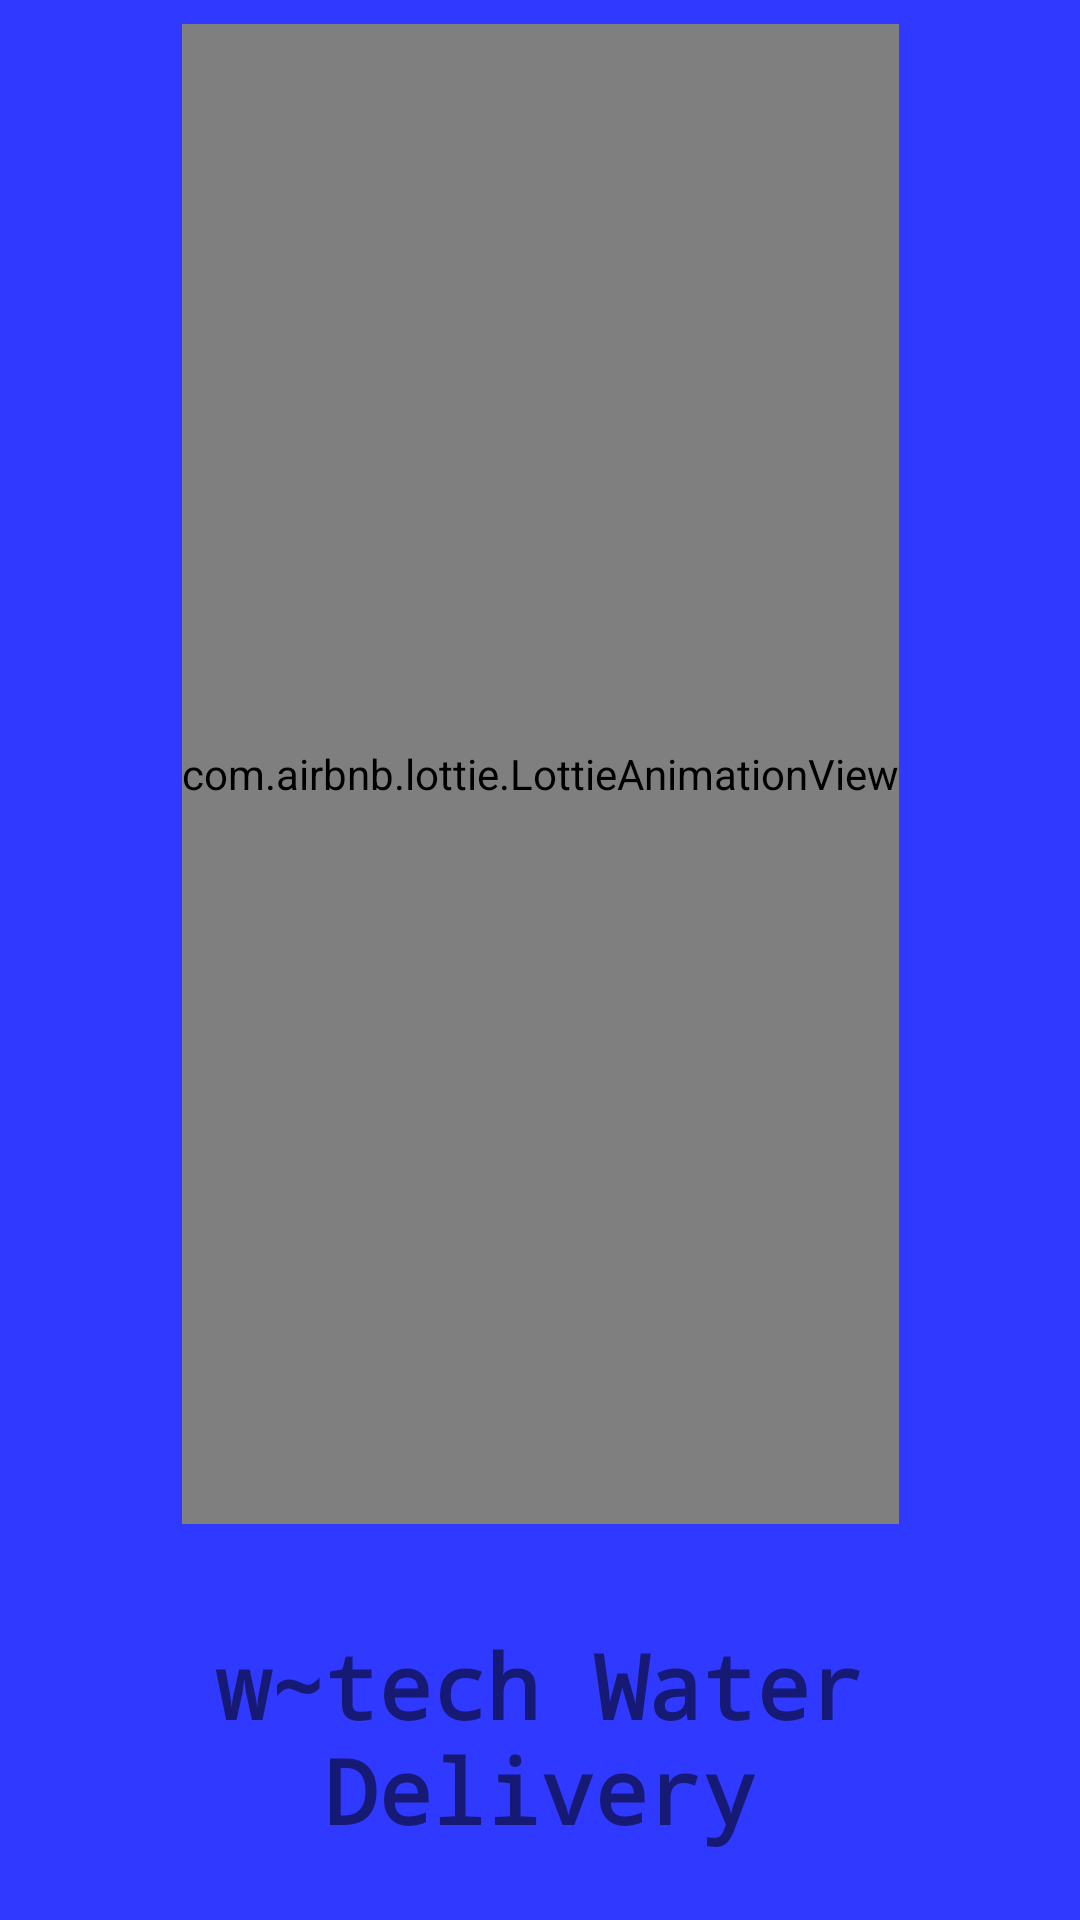

This screen was rendered from an Android layout file. Write that file and the resources it references.
<!-- AndroidManifest.xml: application theme Theme.WaterDeliveryApp -->
<!-- res/layout/activity_splash.xml -->
<?xml version="1.0" encoding="utf-8"?>
<androidx.constraintlayout.widget.ConstraintLayout xmlns:android="http://schemas.android.com/apk/res/android"
    xmlns:app="http://schemas.android.com/apk/res-auto"
    xmlns:tools="http://schemas.android.com/tools"
    android:layout_width="match_parent"
    android:layout_height="match_parent"
    android:background="@color/splash_blue"
    tools:context=".SplashActivity">
    <com.airbnb.lottie.LottieAnimationView
        android:id="@+id/lottieAnimationView"
        android:layout_width="wrap_content"
        android:layout_height="500dp"
        android:layout_marginTop="8dp"
        app:layout_constraintEnd_toEndOf="parent"
        app:layout_constraintStart_toStartOf="parent"
        app:layout_constraintTop_toTopOf="parent"
        app:lottie_rawRes="@raw/splash_bottle"
        app:lottie_autoPlay="true"
        >

    </com.airbnb.lottie.LottieAnimationView>


<TextView
android:id="@+id/welcomeText"
android:layout_width="0dp"
android:layout_height="wrap_content"
android:layout_marginStart="16dp"
android:layout_marginTop="24dp"
android:layout_marginEnd="16dp"
android:fontFamily="monospace"
android:text="w~tech Water Delivery"
android:textAlignment="center"
android:textSize="30sp"
android:textStyle="bold"
app:layout_constraintBottom_toBottomOf="parent"
app:layout_constraintEnd_toEndOf="parent"
app:layout_constraintHorizontal_bias="0.0"
app:layout_constraintStart_toStartOf="parent"
app:layout_constraintTop_toBottomOf="@+id/lottieAnimationView"
app:layout_constraintVertical_bias="0.283" />

<TextView
android:id="@+id/myLogoText"
android:layout_width="0dp"
android:layout_height="wrap_content"
android:layout_marginStart="16dp"
android:layout_marginTop="8dp"
android:layout_marginEnd="16dp"
android:layout_marginBottom="16dp"
android:text="W~Tech"
android:textAlignment="center"
android:textSize="34sp"
android:visibility="gone"
app:layout_constraintBottom_toTopOf="@+id/welcomeText"
app:layout_constraintEnd_toEndOf="parent"
app:layout_constraintStart_toStartOf="parent"
app:layout_constraintTop_toBottomOf="@+id/lottieAnimationView" />

    </androidx.constraintlayout.widget.ConstraintLayout>
<!-- resources referenced by this layout -->
<resources>
  <color name="splash_blue"> #3039ff</color>
  <style name="Theme.WaterDeliveryApp" parent="Theme.MaterialComponents.DayNight.NoActionBar">
          
          <item name="colorPrimary">@color/purple_500</item>
          <item name="colorPrimaryVariant">@color/pure_water_color</item>
          <item name="colorOnPrimary">@color/white</item>
          
          <item name="colorSecondary">@color/teal_200</item>
          <item name="colorSecondaryVariant">@color/teal_700</item>
          <item name="colorOnSecondary">@color/black</item>
          
          <item name="android:statusBarColor" tools:targetApi="l">?attr/colorPrimaryVariant</item>
          
      </style>
  <color name="purple_500">#FF6200EE</color>
  <color name="pure_water_color">#0d8fd1 </color>
  <color name="white">#FFFFFFFF</color>
  <color name="teal_200">#FF03DAC5</color>
  <color name="teal_700">#FF018786</color>
  <color name="black">#FF000000</color>
</resources>
